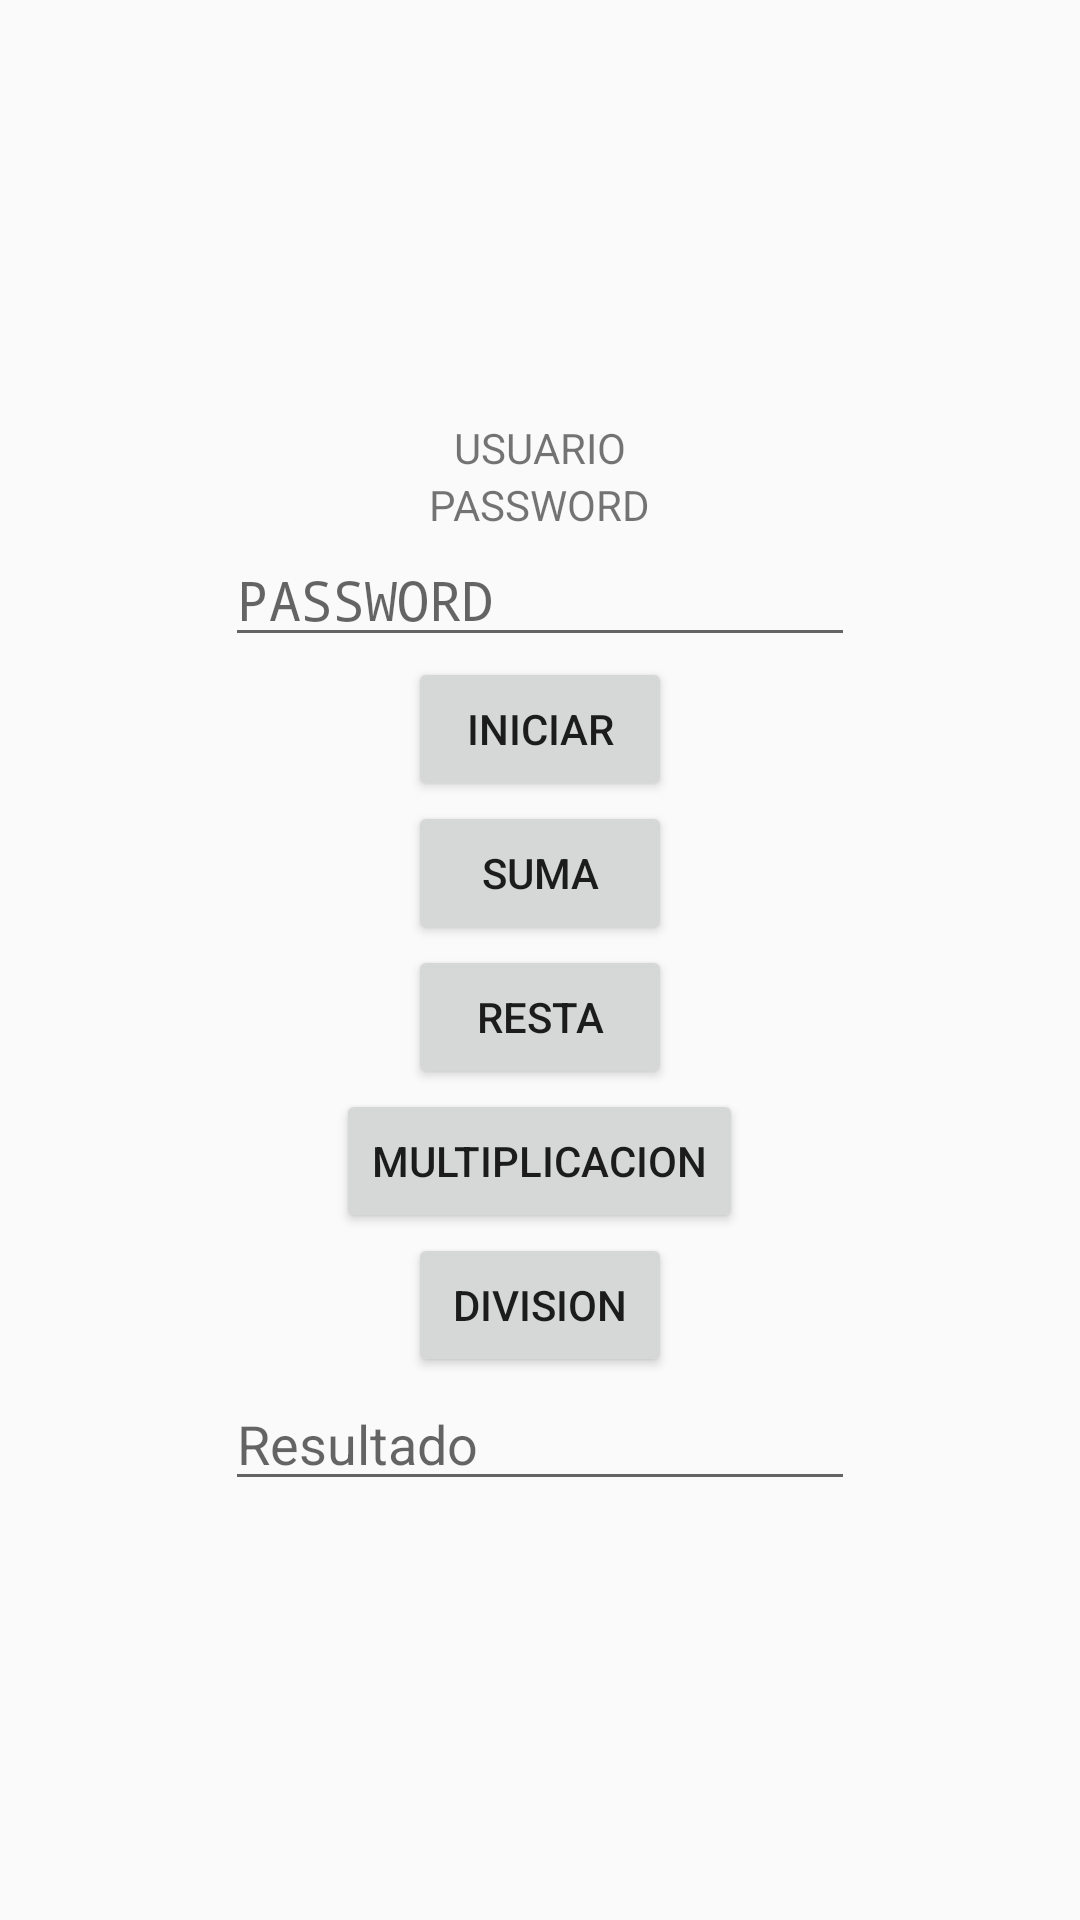

Reconstruct the res/layout file that produces this screen, plus the resources it refers to.
<!-- AndroidManifest.xml: activity theme Theme.AppCompat.DayNight -->
<!-- res/layout/activity_main.xml -->
<?xml version="1.0" encoding="utf-8"?>
<LinearLayout xmlns:android="http://schemas.android.com/apk/res/android"
    xmlns:app="http://schemas.android.com/apk/res-auto"
    xmlns:tools="http://schemas.android.com/tools"
    android:layout_width="match_parent"
    android:layout_height="match_parent"
    android:orientation="vertical"
    android:gravity="center"
    tools:context=".ui.theme.MainActivity">

    <TextView
        android:id="@+id/Usuario"
        android:layout_width="wrap_content"
        android:layout_height="wrap_content"
        android:text="USUARIO"
        tools:layout_editor_absoluteX="204dp"
        tools:layout_editor_absoluteY="326dp" />

    <EditText
        android:id="@+id/User"
        android:layout_width="wrap_content"
        android:ems="10"
        android:hint="USUARIO"
        android:inputType="number"
        tools:layout_editor_absoluteX="138dp"
        tools:layout_editor_absoluteY="373dp" />

    <TextView
        android:id="@+id/Passw"
        android:layout_width="wrap_content"
        android:layout_height="wrap_content"
        android:text="PASSWORD"
        tools:layout_editor_absoluteX="204dp"
        tools:layout_editor_absoluteY="432dp" />

    <EditText
        android:id="@+id/Password"
        android:layout_width="wrap_content"
        android:layout_height="wrap_content"
        android:ems="10"
        android:hint="PASSWORD"
        android:inputType="numberPassword"
        tools:layout_editor_absoluteX="138dp"
        tools:layout_editor_absoluteY="469dp" />

    <Button
        android:id="@+id/button"
        android:layout_width="wrap_content"
        android:layout_height="wrap_content"
        android:text="Iniciar"
        android:textAlignment="center"
        tools:layout_editor_absoluteX="199dp"
        tools:layout_editor_absoluteY="549dp" />

    <Button
        android:id="@+id/button2"
        android:layout_width="wrap_content"
        android:layout_height="wrap_content"
        android:text="Suma" />

    <Button
        android:id="@+id/button3"
        android:layout_width="wrap_content"
        android:layout_height="wrap_content"
        android:text="Resta" />

    <Button
        android:id="@+id/button4"
        android:layout_width="wrap_content"
        android:layout_height="wrap_content"
        android:text="MULTIPLICACION" />

    <Button
        android:id="@+id/button5"
        android:layout_width="wrap_content"
        android:layout_height="wrap_content"
        android:text="DIVISION" />

    <EditText
        android:id="@+id/Resultado"
        android:layout_width="wrap_content"
        android:layout_height="wrap_content"
        android:ems="10"
        android:hint="Resultado"
        android:inputType="number"
        tools:layout_editor_absoluteX="138dp"
        tools:layout_editor_absoluteY="373dp" />

</LinearLayout>
<!-- resources referenced by this layout -->
<resources>

</resources>
